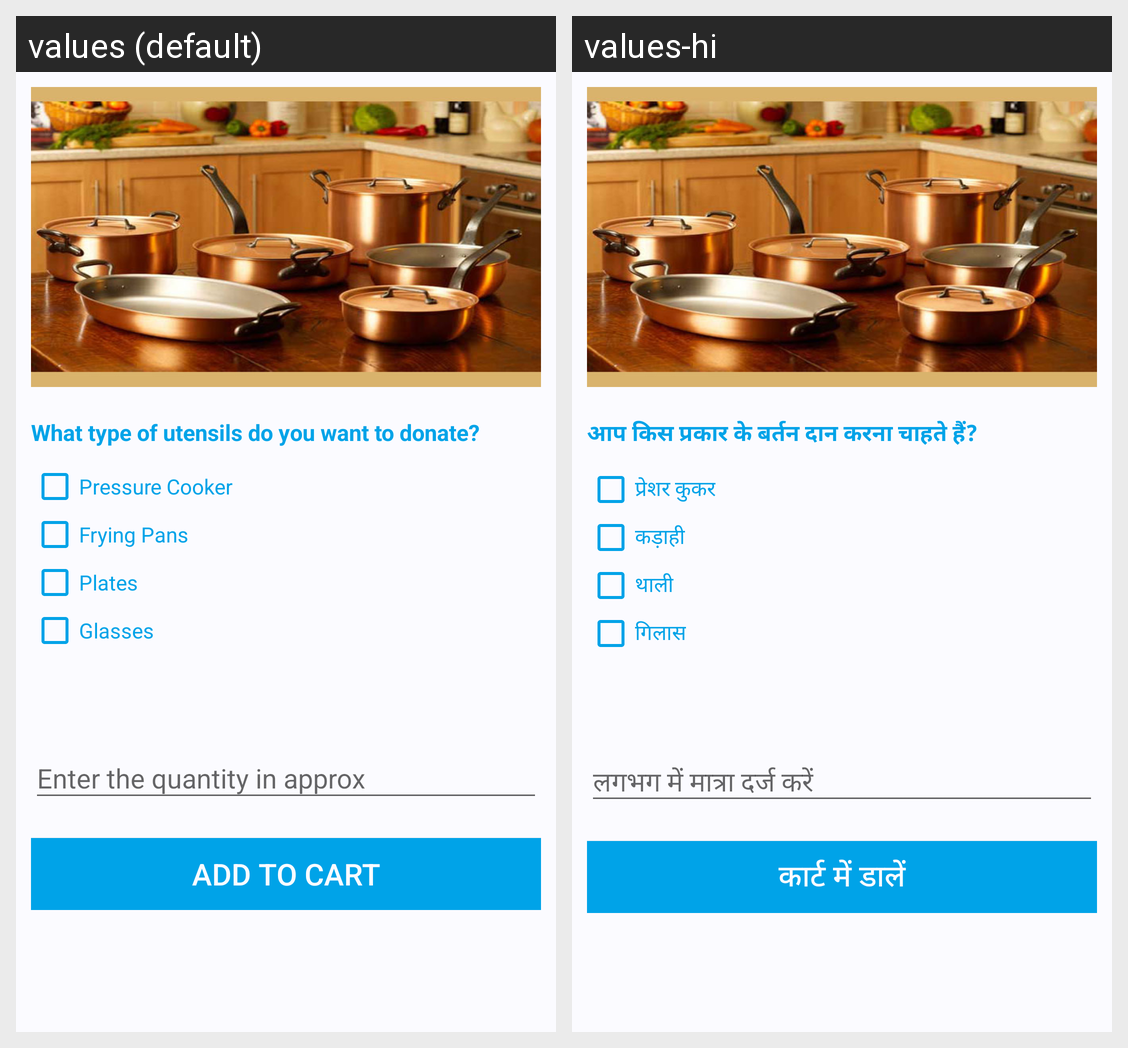

The Android screen above is rendered under two locales of the same app. Produce the string resources it draws, with the default and per-locale values.
Android screen res/layout/utensils_fragment.xml rendered under 2 locales, left to right: values (default), values-hi. Device: Nexus 5 (rendered at 1080×1920; each locale shown at half size, 540×960, under a caption strip naming it); theme AppTheme.
Strings drawn on this screen, with the default value and each locale's value (text and hints the layout hard-codes, and strings that could not be matched under every locale, appear in the picture but are not listed):

utensils_ques
  values: What type of utensils do you want to donate?
  values-hi: आप किस प्रकार के बर्तन दान करना चाहते हैं?

pressure_cooker
  values: Pressure Cooker
  values-hi: प्रेशर कुकर

frying_pans
  values: Frying Pans
  values-hi: कड़ाही

plates
  values: Plates
  values-hi: थाली

glasses
  values: Glasses
  values-hi: गिलास

add_to_cart
  values: ADD TO CART
  values-hi: कार्ट में डालें
